Run: headless pygame with SDL's dummy video driver; simulated clock (each Clock.tick advances the game by its frame time, no real sleeping); random seed 0; keys injected as events and as key.get_pressed() state; mouse plan: one left click at the window centre at the start of phase 2, then a move to the lower-right quarter at the start of phase 3.
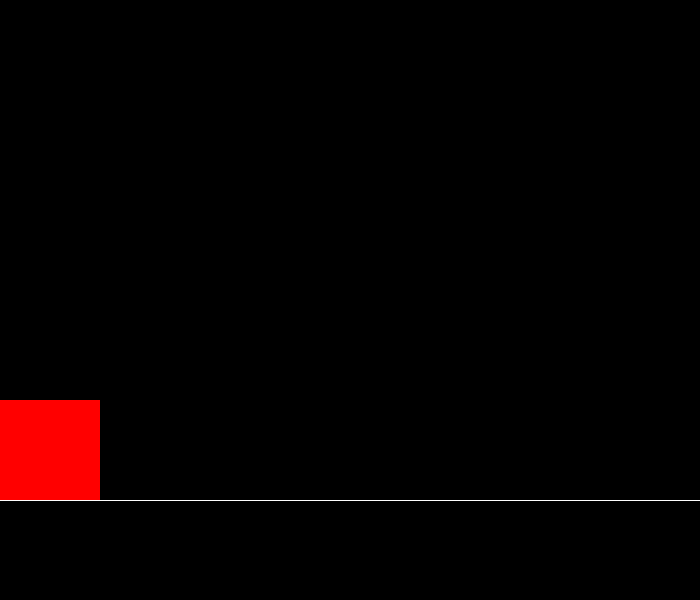
Frame 1 of 4 · flips 1–60 · no input
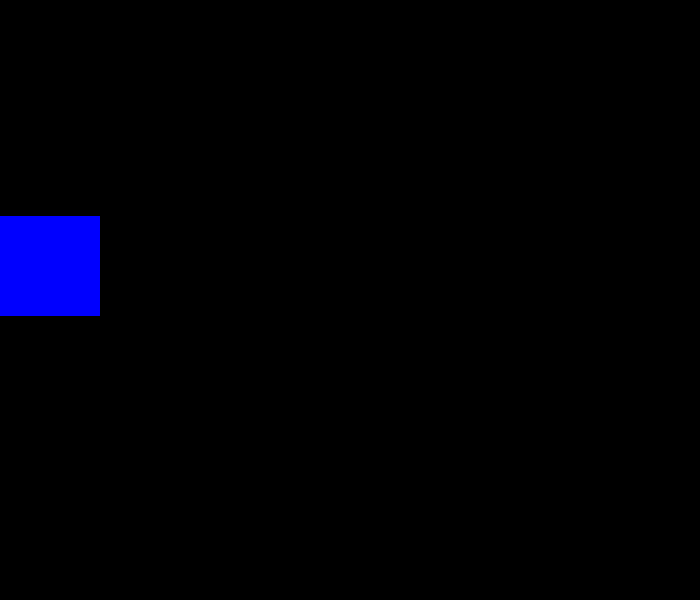
Frame 2 of 4 · flips 61–180 · clicked the window centre · tapped SPACE, RETURN · held RIGHT (→), D
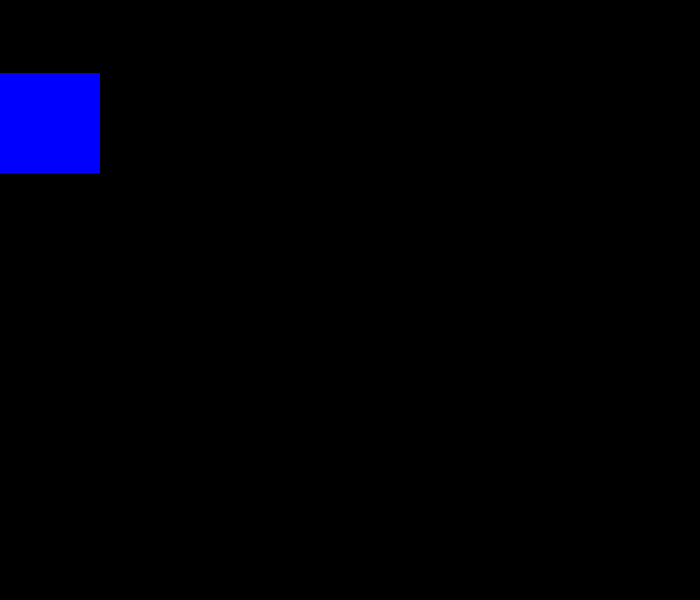
Frame 3 of 4 · flips 181–300 · moved the mouse to the lower-right quarter · held DOWN (↓), S
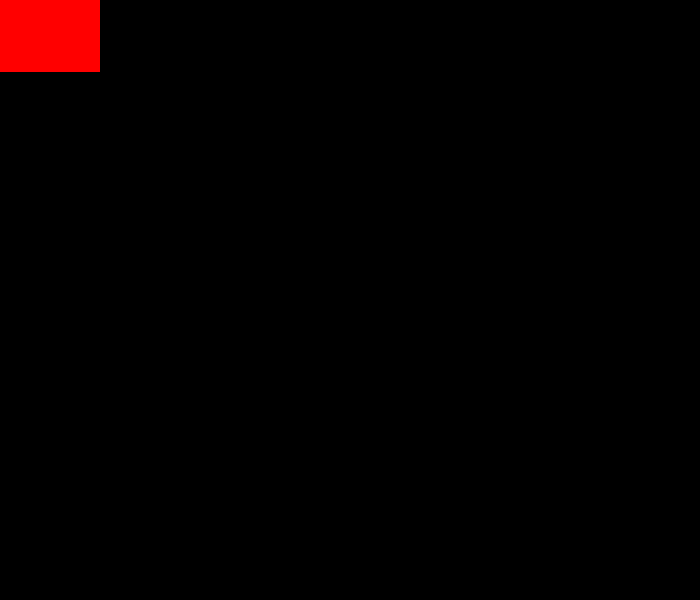
Frame 4 of 4 · flips 301–420 · held LEFT (←), A, UP (↑), W

The pygame program that drew these frames:

import pygame, sys
from pygame.locals import *

# 라이브러리 초기화
pygame.init()

# 화면 설정
WIDTH = 700
HEIGHT = 600
DISPLAYSF = pygame.display.set_mode((WIDTH, HEIGHT))
pygame.display.set_caption("Title")
clock = pygame.time.Clock()

# 메인 함수
def main():
    col_arr = [(255, 0, 0), (0, 255, 0), (0, 0, 255)]
    col = 0
    run = True
    ball_pos = [0, 500-100]
    jump = False
    t = 0
    
    while run:
        clock.tick(900)
        DISPLAYSF.fill((0, 0, 0))

        if ball_pos[1] >= 500 - 100:
            jump = False
            pygame.draw.line(DISPLAYSF, (255, 255, 255), (0,500), (700,500))
            
        for event in pygame.event.get():  
            if event.type == pygame.QUIT:
                run = False
            if event.type == pygame.MOUSEMOTION:
                col += 1
            if event.type == pygame.KEYDOWN:
                col += 1
                if jump == False:
                    t = 0
                    jump = True
        if jump == True:
            t += 0.017
            ball_pos[1] = 500 - 100 + 0.5 * 9.8 * t ** 2 + (-100) * t
 
        keys = pygame.key.get_pressed()
        
        rect = pygame.Rect(ball_pos[0], ball_pos[1], 100, 100)
        pygame.draw.rect(DISPLAYSF, col_arr[col % 3], rect)
        pygame.display.update()
    

if __name__ == "__main__":
    main()
    pygame.quit()
    sys.exit()
